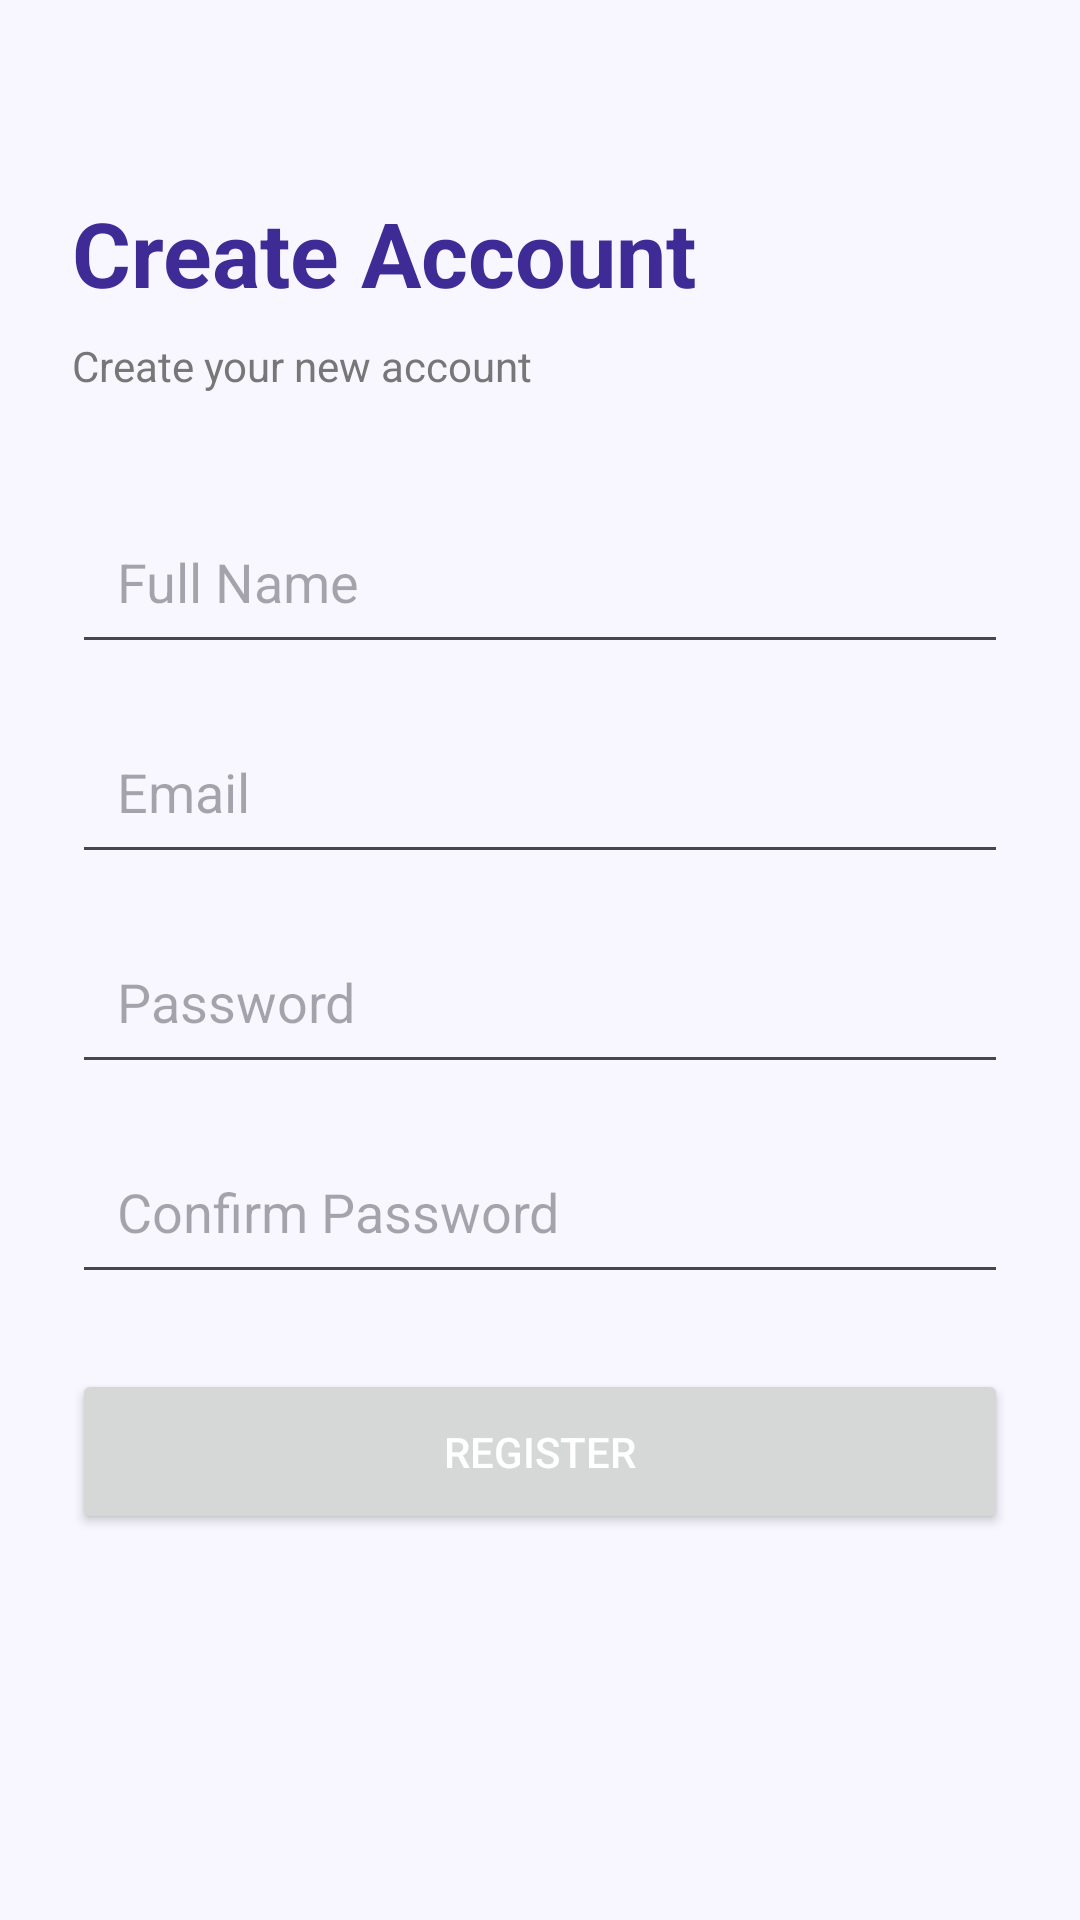

Produce the Android XML layout that renders to this screen, including the resource entries it uses.
<!-- AndroidManifest.xml: application theme Theme.AuthComposeApp -->
<!-- res/layout/activity_register.xml -->
<?xml version="1.0" encoding="utf-8"?>
<ScrollView xmlns:android="http://schemas.android.com/apk/res/android"
    android:layout_width="match_parent"
    android:layout_height="match_parent"
    android:background="#F8F7FF">

    <LinearLayout
        android:layout_width="match_parent"
        android:layout_height="wrap_content"
        android:orientation="vertical"
        android:padding="24dp">

        <TextView
            android:layout_width="wrap_content"
            android:layout_height="wrap_content"
            android:layout_marginTop="40dp"
            android:text="Create Account"
            android:textColor="#3F2B96"
            android:textSize="30sp"
            android:textStyle="bold" />

        <TextView
            android:layout_width="wrap_content"
            android:layout_height="wrap_content"
            android:layout_marginTop="8dp"
            android:text="Create your new account"
            android:textColor="#777777" />

        <EditText
            android:id="@+id/etName"
            android:layout_width="match_parent"
            android:layout_height="55dp"
            android:layout_marginTop="35dp"
            android:hint="Full Name"
            android:padding="15dp" />

        <EditText
            android:id="@+id/etEmail"
            android:layout_width="match_parent"
            android:layout_height="55dp"
            android:layout_marginTop="15dp"
            android:hint="Email"
            android:inputType="textEmailAddress"
            android:padding="15dp" />

        <EditText
            android:id="@+id/etPassword"
            android:layout_width="match_parent"
            android:layout_height="55dp"
            android:layout_marginTop="15dp"
            android:hint="Password"
            android:inputType="textPassword"
            android:padding="15dp" />

        <EditText
            android:id="@+id/etConfirmPassword"
            android:layout_width="match_parent"
            android:layout_height="55dp"
            android:layout_marginTop="15dp"
            android:hint="Confirm Password"
            android:inputType="textPassword"
            android:padding="15dp" />

        <Button
            android:id="@+id/btnRegister"
            android:layout_width="match_parent"
            android:layout_height="55dp"
            android:layout_marginTop="25dp"
            android:text="REGISTER"
            android:textColor="#FFFFFF" />

    </LinearLayout>

</ScrollView>
<!-- resources referenced by this layout -->
<resources>
  <style name="Theme.AuthComposeApp" parent="Base.Theme.AuthComposeApp" />
  <style name="Base.Theme.AuthComposeApp" parent="Theme.Material3.DayNight.NoActionBar">
          
          
      </style>
</resources>
